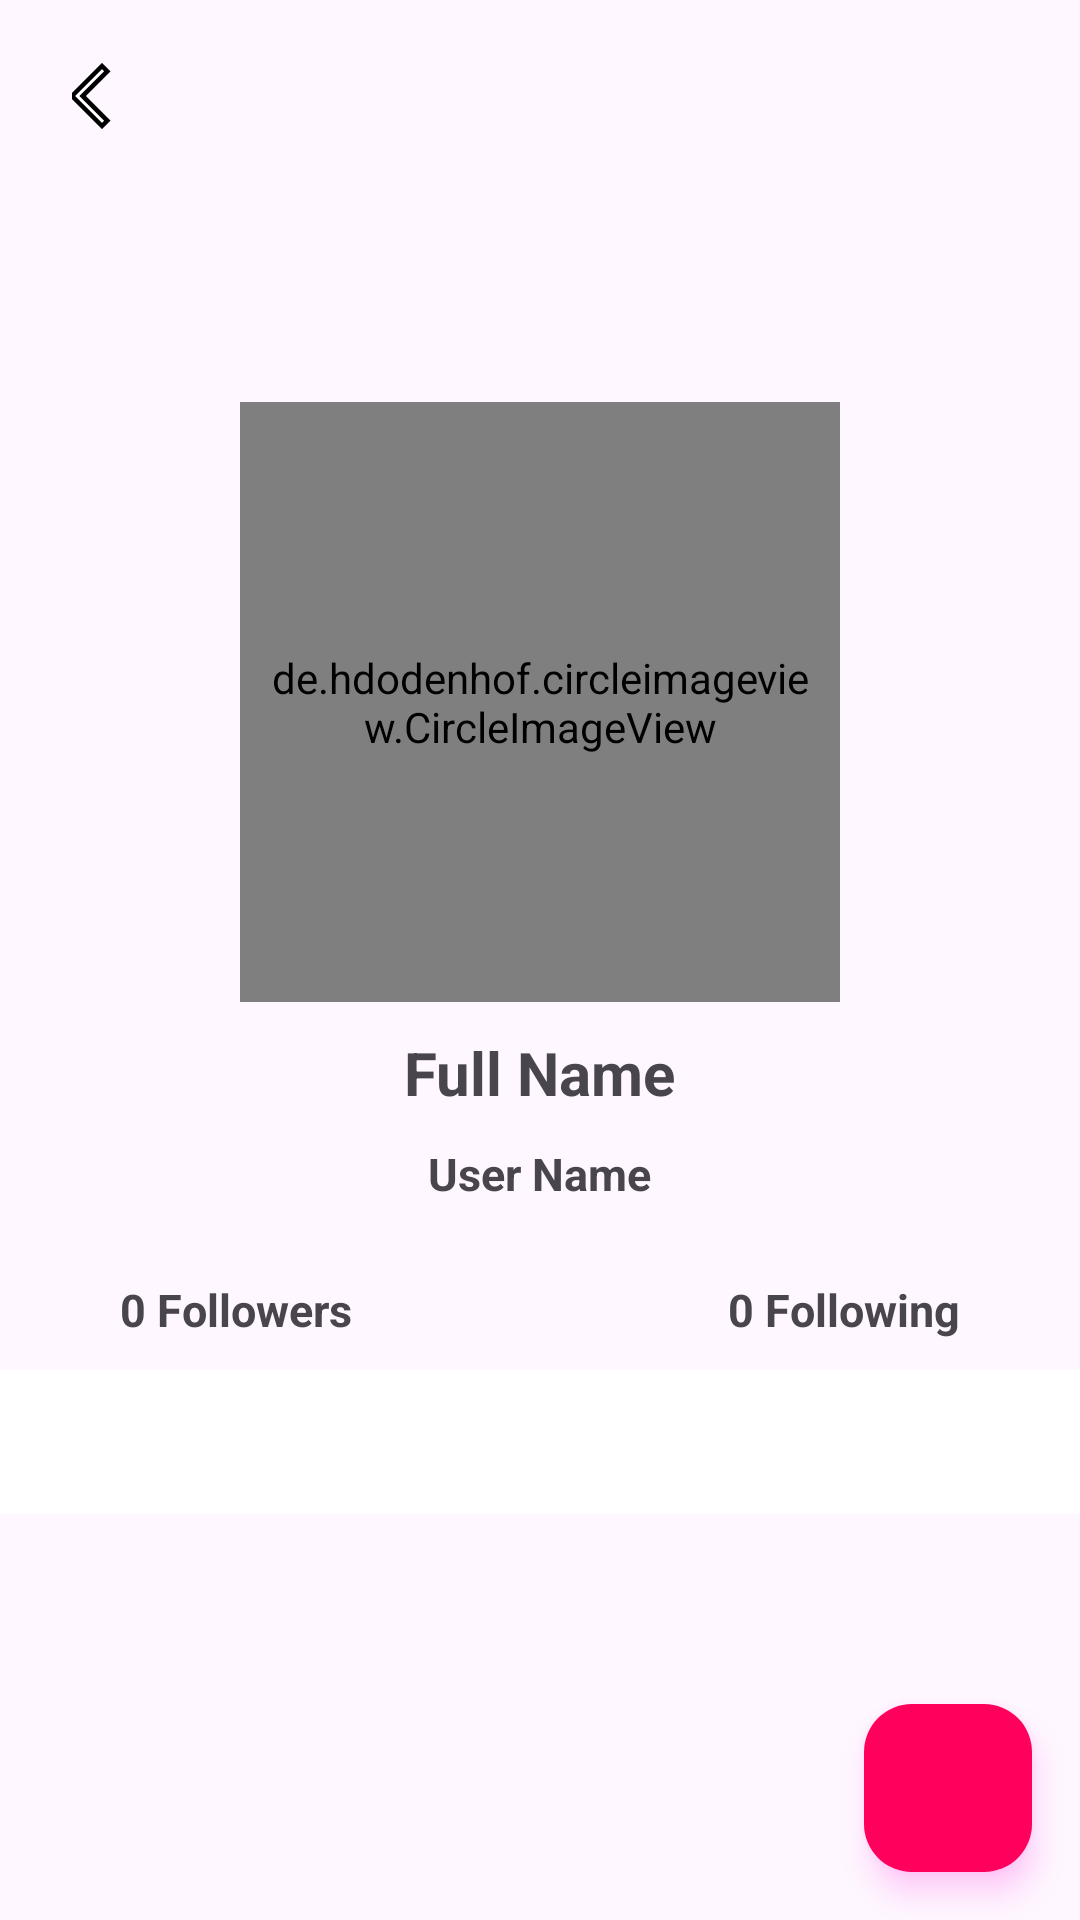

Android layout source for this screen:
<!-- AndroidManifest.xml: application theme Theme.MyGitHub -->
<!-- res/layout/activity_detail_user_github.xml -->
<?xml version="1.0" encoding="utf-8"?>
<androidx.constraintlayout.widget.ConstraintLayout
    xmlns:android="http://schemas.android.com/apk/res/android"
    xmlns:app="http://schemas.android.com/apk/res-auto"
    xmlns:tools="http://schemas.android.com/tools"
    layout_width="match_parent"
    layout_height="match_parent"
    tools:context=".ui.DetailUserGithubActivity">

    <ScrollView
        android:layout_width="match_parent"
        android:layout_height="match_parent"
        android:fillViewport="true">

        <LinearLayout
            android:layout_width="match_parent"
            android:layout_height="match_parent"
            android:orientation="vertical">

            <androidx.appcompat.widget.Toolbar
                android:id="@+id/toolbar"
                android:layout_width="match_parent"
                android:layout_height="?attr/actionBarSize"
                android:elevation="4dp"
                android:theme="@style/ThemeOverlay.AppCompat.ActionBar">

                <ImageView
                    android:id="@+id/arrowback"
                    android:layout_width="wrap_content"
                    android:layout_height="wrap_content"
                    android:padding="8dp"
                    android:src="@drawable/arrow_back_ios_24px" />

            </androidx.appcompat.widget.Toolbar>

            <de.hdodenhof.circleimageview.CircleImageView
                android:id="@+id/image_detail"
                android:layout_width="200dp"
                android:layout_height="200dp"
                android:outlineSpotShadowColor="@color/white"
                app:civ_circle_background_color="@color/white"
                android:outlineAmbientShadowColor="@color/white"
                app:civ_border_color="@color/white"
                android:layout_gravity="center_horizontal"
                android:layout_marginTop="70dp"
                android:padding="8dp"
                android:src="@drawable/imagesavatar" />

            <TextView
                android:id="@+id/Full_name"
                android:layout_width="wrap_content"
                android:layout_height="wrap_content"
                android:layout_gravity="center_horizontal"
                android:layout_marginTop="10dp"
                android:text="@string/full_name"
                android:textSize="20dp"
                android:textStyle="bold" />

            <TextView
                android:id="@+id/User_name"
                android:layout_width="wrap_content"
                android:layout_height="wrap_content"
                android:layout_gravity="center_horizontal"
                android:layout_marginTop="10dp"
                android:layout_marginBottom="15dp"
                android:text="@string/user_name"
                android:textSize="15dp"
                android:textStyle="bold" />

            <RelativeLayout
                android:id="@+id/layer2"
                android:layout_width="match_parent"
                android:layout_height="wrap_content">

                <TextView
                    android:id="@+id/my_followers"
                    android:layout_width="wrap_content"
                    android:layout_height="wrap_content"
                    android:layout_alignParentStart="true"
                    android:layout_marginTop="10dp"
                    android:layout_marginLeft="40dp"
                    android:layout_marginBottom="10dp"
                    android:text="@string/Followers"
                    android:textSize="15dp"
                    android:textStyle="bold" />

                <TextView
                    android:id="@+id/my_following"
                    android:layout_width="wrap_content"
                    android:layout_height="wrap_content"
                    android:layout_alignParentEnd="true"
                    android:layout_marginTop="10dp"
                    android:layout_marginRight="40dp"
                    android:layout_marginBottom="10dp"
                    android:text="@string/Following"
                    android:textSize="15dp"
                    android:textStyle="bold" />

            </RelativeLayout>

            <ProgressBar
                android:id="@+id/progressLoader"
                android:layout_width="wrap_content"
                android:layout_height="wrap_content"
                android:layout_gravity="center_horizontal"
                android:layout_marginTop="10dp"
                android:visibility="gone" />

            <com.google.android.material.tabs.TabLayout
                android:id="@+id/tabs"
                android:layout_width="match_parent"
                android:layout_height="wrap_content"
                app:tabTextColor="@color/black"
                android:background="@color/white" />

            <androidx.viewpager2.widget.ViewPager2
                android:id="@+id/view_pager"
                android:layout_width="match_parent"
                android:layout_height="match_parent"
                app:layout_constraintBottom_toBottomOf="parent"
                app:layout_constraintEnd_toEndOf="parent"
                app:layout_constraintStart_toStartOf="parent"
                app:layout_constraintTop_toBottomOf="@id/tabs" />

        </LinearLayout>

    </ScrollView>

    <com.google.android.material.floatingactionbutton.FloatingActionButton
        android:id="@+id/FavButton"
        android:layout_width="wrap_content"
        android:layout_height="wrap_content"
        android:layout_margin="16dp"
        android:outlineAmbientShadowColor="@color/pink"
        app:rippleColor="@color/pink"
        android:outlineSpotShadowColor="@color/pink"
        app:backgroundTint="@color/red_light"
        android:src="@drawable/baseline_favorite_border_24"
        app:layout_constraintBottom_toBottomOf="parent"
        app:layout_constraintEnd_toEndOf="parent" />

</androidx.constraintlayout.widget.ConstraintLayout>
<!-- resources referenced by this layout -->
<resources>
  <color name="black">#FF000000</color>
  <color name="pink">#FF00D6</color>
  <color name="red_light">#FF005C</color>
  <color name="white">#FFFFFFFF</color>
  <!-- drawable arrow_back_ios_24px (drawable) -->
  <vector xmlns:android="http://schemas.android.com/apk/res/android"
      android:width="24dp"
      android:height="24dp"
      android:viewportWidth="960"
      android:viewportHeight="960"
      android:autoMirrored="true">
    <path
        android:fillColor="@android:color/white"
        android:strokeColor="@color/black"
        android:strokeWidth="60"
        android:pathData="M400,880L0,480L400,80L471,151L142,480L471,809L400,880Z"/>
  </vector>
  <string name="Followers">0 Followers</string>
  <string name="Following">0 Following</string>
  <string name="full_name">Full Name</string>
  <string name="user_name">User Name</string>
  <style name="Theme.MyGitHub" parent="Base.Theme.MyGitHub" />
  <style name="Base.Theme.MyGitHub" parent="Theme.Material3.DayNight.NoActionBar">
          <item name="colorPrimary">@color/red_light</item>
          <item name="colorOnPrimary">@color/white</item>
          
          <item name="colorSecondary">@color/gray</item>
          <item name="colorOnSecondary">@color/black</item>
      </style>
  <color name="gray">#625B71</color>
</resources>
